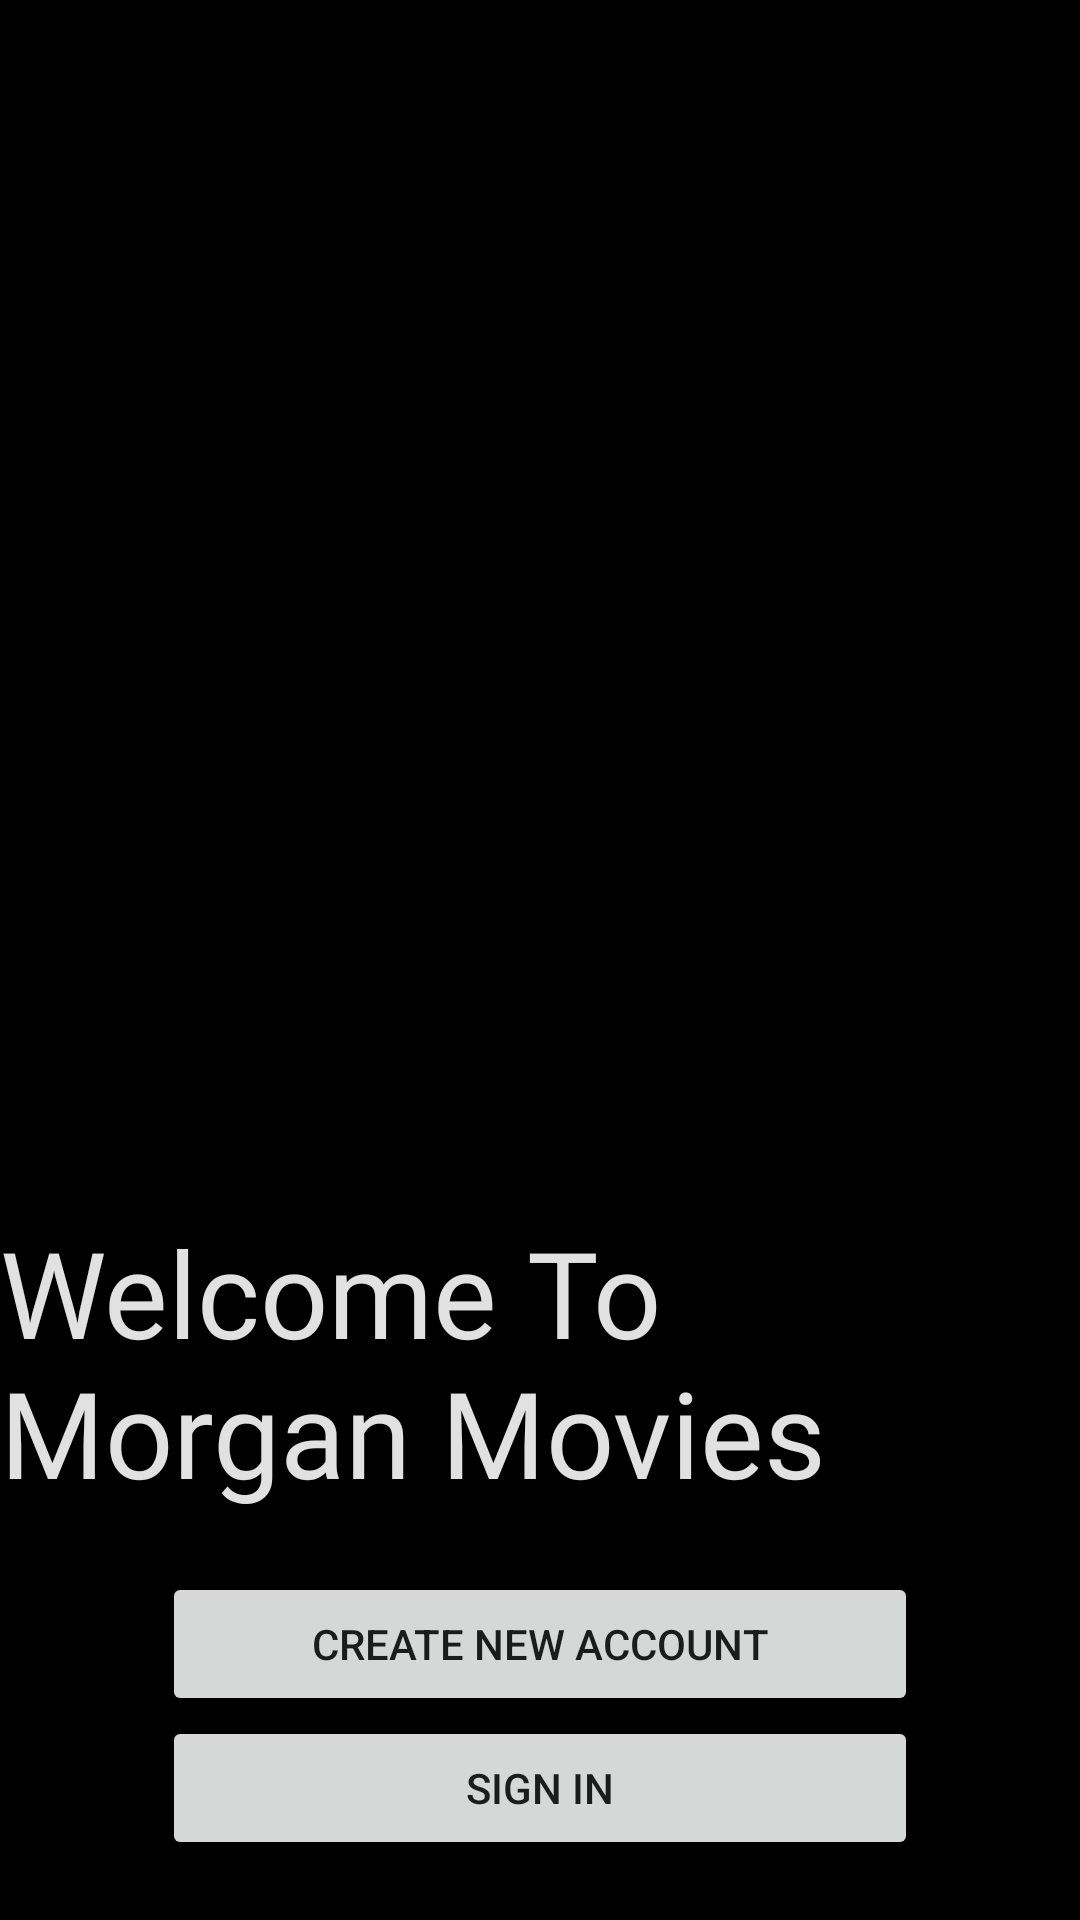

Reconstruct the res/layout file that produces this screen, plus the resources it refers to.
<!-- AndroidManifest.xml: application theme Theme.Morgan.Movies -->
<!-- res/layout/fragment_welcome.xml -->
<?xml version="1.0" encoding="utf-8"?>
<androidx.constraintlayout.widget.ConstraintLayout xmlns:android="http://schemas.android.com/apk/res/android"
    xmlns:app="http://schemas.android.com/apk/res-auto"
    xmlns:tools="http://schemas.android.com/tools"
    android:layout_width="match_parent"
    android:layout_height="match_parent"
    android:background="@color/black"
    tools:context=".ui.onboarding.WelcomeFragment">


    <ImageView
        android:id="@+id/ds_welcome"
        android:layout_width="wrap_content"
        android:layout_height="0dp"
        android:src="@drawable/ds_welcome"
        app:layout_constraintEnd_toEndOf="parent"
        app:layout_constraintHeight_percent=".6"
        app:layout_constraintStart_toStartOf="parent"
        app:layout_constraintTop_toTopOf="parent"
        app:layout_constraintBottom_toTopOf="@+id/btn_Create_new_account"/>

    <TextView
        android:id="@+id/welcome_text"
        android:layout_width="wrap_content"
        android:layout_height="wrap_content"
        android:layout_marginTop="20dp"
        android:fontFamily="@font/bilboswashcaps"
        android:text="Welcome To Morgan Movies"
        android:textColor="@color/Gray"
        android:textSize="40sp"
        app:layout_constraintLeft_toLeftOf="parent"
        app:layout_constraintRight_toRightOf="parent"
        app:layout_constraintBottom_toTopOf="@id/btn_Create_new_account"
        app:layout_constraintTop_toBottomOf="@id/ds_welcome" />

    <Button
        android:id="@+id/btn_Create_new_account"
        android:layout_width="0dp"
        android:layout_height="wrap_content"
        android:layout_marginTop="20dp"
        android:src="@drawable/shape_button"
        android:text="Create new Account"
        app:layout_constraintBottom_toTopOf="@id/btn_signin"
        app:layout_constraintEnd_toEndOf="parent"
        app:layout_constraintStart_toStartOf="parent"
        app:layout_constraintTop_toBottomOf="@id/welcome_text"
        app:layout_constraintVertical_chainStyle="packed"
        app:layout_constraintWidth_percent=".7" />

    <Button
        android:id="@+id/btn_signin"
        android:layout_width="0dp"
        android:layout_height="wrap_content"
        android:src="@drawable/shape_button"
        android:text="Sign In"
        android:layout_marginBottom="20dp"
        app:layout_constraintBottom_toBottomOf="parent"
        app:layout_constraintEnd_toEndOf="parent"
        app:layout_constraintStart_toStartOf="parent"
        app:layout_constraintTop_toBottomOf="@id/btn_Create_new_account"
        app:layout_constraintWidth_percent=".7" />


</androidx.constraintlayout.widget.ConstraintLayout>
<!-- resources referenced by this layout -->
<resources>
  <color name="Gray">#E1E1E1</color>
  <color name="black">#FF000000</color>
  <!-- drawable shape_button (drawable) -->
  <?xml version="1.0" encoding="utf-8"?>
  <shape xmlns:android="http://schemas.android.com/apk/res/android">
  
      <corners android:radius="20dp"/>
      <solid android:color="@color/Pink"/>
  
  </shape>
  <style name="Theme.Morgan.Movies" parent="Theme.MaterialComponents.Light.NoActionBar">
          
          <item name="colorPrimary">@color/black_op</item>
          <item name="colorPrimaryVariant">@color/black_op</item>
          <item name="colorOnPrimary">@color/white</item>
          
          <item name="colorSecondary">@color/teal_200</item>
          <item name="colorSecondaryVariant">@color/teal_700</item>
          <item name="colorOnSecondary">@color/black</item>
          
          <item name="android:statusBarColor">?attr/colorPrimaryVariant</item>
          
          <item name="android:windowBackground">@color/black_op</item>
          <item name="windowActionBar">false</item>
          <item name="windowNoTitle">true</item>
          <item name="android:navigationBarColor">@color/black_op</item>
      </style>
  <color name="black_op">#323232</color>
  <color name="white">#FFFFFFFF</color>
  <color name="teal_200">#FF03DAC5</color>
  <color name="teal_700">#FF018786</color>
</resources>
